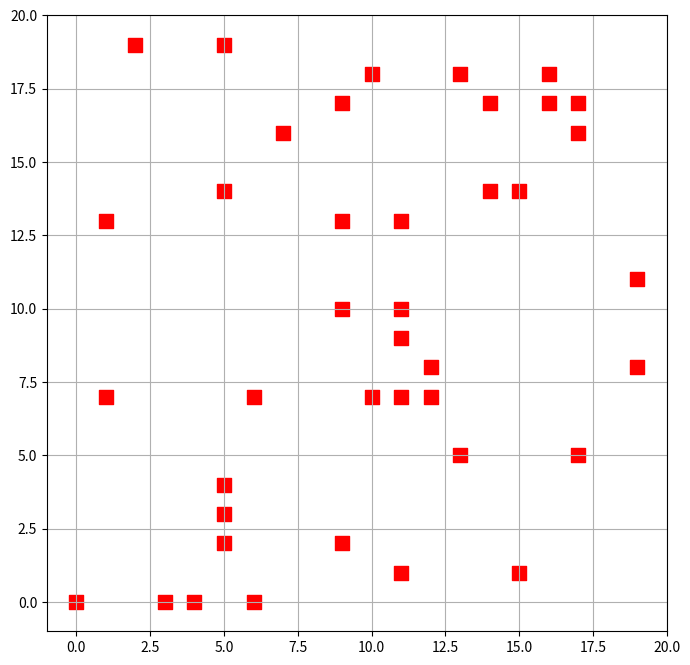

Source code (Python):
import numpy as np
import matplotlib.pyplot as plt
from matplotlib.animation import FuncAnimation
import random

# Environment settings
size = 20  # Environment size
n_obstacles = 40  # Number of obstacles
obstacles = set()

# Generate random obstacles
while len(obstacles) < n_obstacles:
    obstacles.add((random.randint(0, size-1), random.randint(0, size-1)))

# Start position for the robot
start_pos = (random.randint(0, size-1), random.randint(0, size-1))
while start_pos in obstacles:
    start_pos = (random.randint(0, size-1), random.randint(0, size-1))

# Directions the robot can move
directions = [(1,0), (-1,0), (0,1), (0,-1)]

fig, ax = plt.subplots(figsize=(8, 8))
ax.set_xlim(-1, size)
ax.set_ylim(-1, size)

# Plot obstacles
for obstacle in obstacles:
    ax.scatter(obstacle[0], obstacle[1], color='red', s=100, marker='s')  # Use square markers for obstacles

# Initialize the path plot
line, = ax.plot([], [], lw=2, color='blue', marker='o', markersize=8, linestyle='-', markerfacecolor='green')

def init():
    line.set_data([], [])
    return line,

def update(frame):
    xdata, ydata = line.get_data()
    next_pos = frame
    xdata.append(next_pos[0])
    ydata.append(next_pos[1])
    line.set_data(xdata, ydata)
    return line,

def move_robot(start_pos, ax):
    visited = set([start_pos])
    path = [start_pos]
    current_pos = start_pos
    
    for _ in range(100):  # Limit the steps to avoid infinite loop
        possible_moves = [(current_pos[0] + d[0], current_pos[1] + d[1]) for d in directions if (current_pos[0] + d[0], current_pos[1] + d[1]) not in visited]
        possible_moves = [move for move in possible_moves if 0 <= move[0] < size and 0 <= move[1] < size and move not in obstacles]

        # Sort possible moves by the number of unvisited neighbors they have, preferring moves that lead to more exploration
        possible_moves.sort(key=lambda move: -sum(1 for d in directions if (move[0]+d[0], move[1]+d[1]) not in visited and 0 <= move[0]+d[0] < size and 0 <= move[1]+d[1] < size and (move[0]+d[0], move[1]+d[1]) not in obstacles))
        
        if not possible_moves:  # If there are no unvisited moves left, stop moving
            break
        
        current_pos = possible_moves[0]  # Choose the move leading to the most unvisited neighbors
        visited.add(current_pos)
        path.append(current_pos)
        
    return path

# Generate the robot's path
path = move_robot(start_pos, ax)

# Creating the animation with a slower movement
ani = FuncAnimation(fig, update, frames=path, init_func=init, blit=True, interval=500)  # Increased interval to slow down the animation

plt.grid(True)
plt.show()

